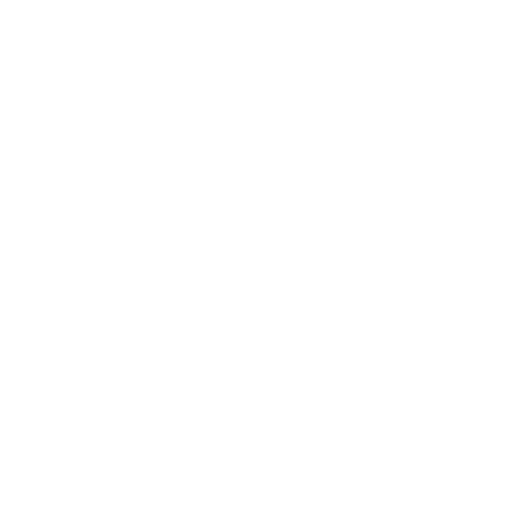
t = 0.00 s
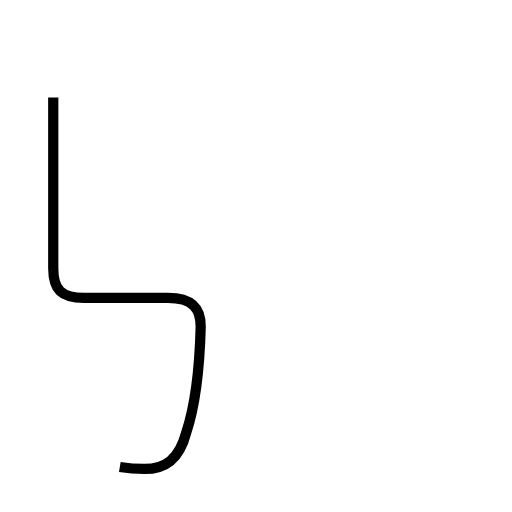
t = 1.60 s
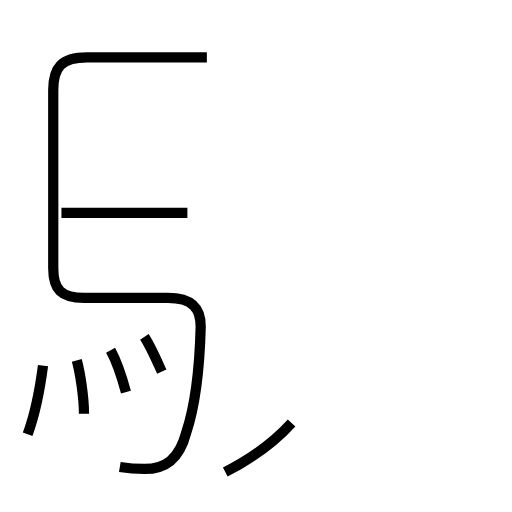
t = 3.36 s
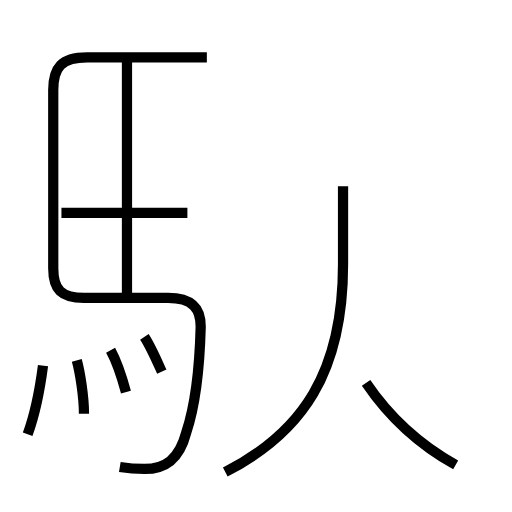
t = 5.14 s
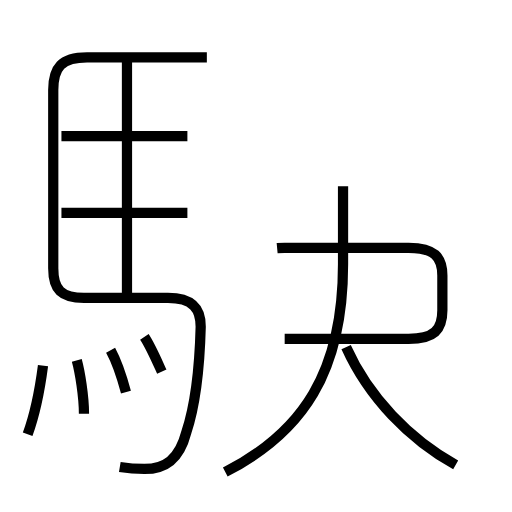
t = 6.78 s
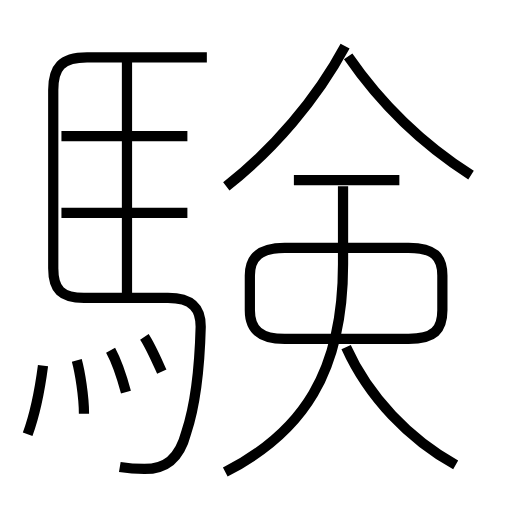
t = 8.52 s

The animated SVG that drew these frames (rendered in a browser with its animation timeline set to each time). Animation: 14 SMIL elements (animate=14); one cycle of 8.52 s.

<?xml version='1.0' encoding='utf-8'?>
<svg viewBox="0.0 -6.0 50.0 50.0" version="1.1" xmlns="http://www.w3.org/2000/svg"><rect x="-1000" y="-1000" width="2000" height="2000" stroke="white" fill="white" /><g style="fill:none;stroke:#000000;stroke-width:1"><path d="M 11.7 1.6 C 12.3 1.7 13.1 1.8 14.1 1.8 C 16.1 1.8 17.5 0.9 18.2 -1.8 C 19.1 -4.5 19.5 -8.3 19.6 -12.1 C 19.6 -13.8 18.9 -14.9 16.4 -14.9 L 8.2 -14.9 C 6.0 -14.9 5.2 -15.7 5.2 -17.8 L 5.2 -35.2 C 5.2 -37.4 6.0 -38.4 8.5 -38.4 L 20.2 -38.4 " transform="translate(0.0 38.0)" stroke-dasharray="71.28473897388787" stroke-dashoffset="71.28473897388787"><animate attributeName="stroke-dashoffset" from="71.28473897388787" to="0" dur="2.138542169216636s" begin="0s" fill="freeze" /></path><path d="M 2.7 -1.6 C 3.4 -3.5 3.9 -6.0 4.2 -8.3 " transform="translate(0.0 38.0)" stroke-dasharray="6.878832321531047" stroke-dashoffset="6.878832321531047"><animate attributeName="stroke-dashoffset" from="6.878832321531047" to="0" dur="0.2063649696459314s" begin="2.138542169216636s" fill="freeze" /></path><path d="M 8.2 -3.6 C 8.2 -5.3 7.8 -7.7 7.5 -8.8 " transform="translate(0.0 38.0)" stroke-dasharray="5.258123616055357" stroke-dashoffset="5.258123616055357"><animate attributeName="stroke-dashoffset" from="5.258123616055357" to="0" dur="0.15774370848166072s" begin="2.3449071388625673s" fill="freeze" /></path><path d="M 12.3 -5.7 C 11.9 -7.2 11.4 -8.7 10.8 -9.8 " transform="translate(0.0 38.0)" stroke-dasharray="4.3752954720066315" stroke-dashoffset="4.3752954720066315"><animate attributeName="stroke-dashoffset" from="4.3752954720066315" to="0" dur="0.13125886416019894s" begin="2.502650847344228s" fill="freeze" /></path><path d="M 15.8 -7.7 C 15.3 -8.8 14.7 -10.2 14.1 -11.1 " transform="translate(0.0 38.0)" stroke-dasharray="3.8051786992693217" stroke-dashoffset="3.8051786992693217"><animate attributeName="stroke-dashoffset" from="3.8051786992693217" to="0" dur="0.11415536097807964s" begin="2.633909711504427s" fill="freeze" /></path><path d="M 18.3 -23.2 L 6.0 -23.2 " transform="translate(0.0 38.0)" stroke-dasharray="12.3" stroke-dashoffset="12.3"><animate attributeName="stroke-dashoffset" from="12.3" to="0" dur="0.369s" begin="2.7480650724825066s" fill="freeze" /></path><path d="M 22.0 2.1 C 29.6 -1.8 33.5 -7.7 33.5 -18.2 L 33.5 -25.8 " transform="translate(0.0 38.0)" stroke-dasharray="32.39720113987988" stroke-dashoffset="32.39720113987988"><animate attributeName="stroke-dashoffset" from="32.39720113987988" to="0" dur="0.9719160341963965s" begin="3.1170650724825064s" fill="freeze" /></path><path d="M 12.4 -14.8 L 12.4 -38.0 " transform="translate(0.0 38.0)" stroke-dasharray="23.2" stroke-dashoffset="23.2"><animate attributeName="stroke-dashoffset" from="23.2" to="0" dur="0.696s" begin="4.088981106678903s" fill="freeze" /></path><path d="M 44.5 1.4 C 40.0 -1.1 36.0 -5.2 33.8 -10.1 " transform="translate(0.0 38.0)" stroke-dasharray="15.972012443953721" stroke-dashoffset="15.972012443953721"><animate attributeName="stroke-dashoffset" from="15.972012443953721" to="0" dur="0.4791603733186116s" begin="4.784981106678902s" fill="freeze" /></path><path d="M 18.3 -30.7 L 6.0 -30.7 " transform="translate(0.0 38.0)" stroke-dasharray="12.3" stroke-dashoffset="12.3"><animate attributeName="stroke-dashoffset" from="12.3" to="0" dur="0.369s" begin="5.264141479997514s" fill="freeze" /></path><path d="M 27.8 -10.9 L 39.9 -10.9 C 42.4 -10.9 43.2 -11.8 43.2 -13.7 L 43.2 -17.1 C 43.2 -18.9 42.4 -19.8 39.9 -19.8 L 27.8 -19.8 C 25.4 -19.8 24.4 -18.9 24.4 -17.1 L 24.4 -13.7 C 24.4 -11.8 25.4 -10.9 27.8 -10.9 Z " transform="translate(0.0 38.0)" stroke-dasharray="51.052106834848416" stroke-dashoffset="51.052106834848416"><animate attributeName="stroke-dashoffset" from="51.052106834848416" to="0" dur="1.5315632050454524s" begin="5.633141479997514s" fill="freeze" /></path><path d="M 39.0 -26.4 L 28.7 -26.4 " transform="translate(0.0 38.0)" stroke-dasharray="10.3" stroke-dashoffset="10.3"><animate attributeName="stroke-dashoffset" from="10.3" to="0" dur="0.309s" begin="7.164704685042967s" fill="freeze" /></path><path d="M 22.1 -25.8 C 26.7 -29.4 30.9 -34.3 33.7 -39.5 " transform="translate(0.0 38.0)" stroke-dasharray="18.073612658133893" stroke-dashoffset="18.073612658133893"><animate attributeName="stroke-dashoffset" from="18.073612658133893" to="0" dur="0.5422083797440168s" begin="7.473704685042967s" fill="freeze" /></path><path d="M 46.0 -26.9 C 41.3 -29.9 37.1 -34.0 34.0 -38.5" transform="translate(0.0 38.0)" stroke-dasharray="16.798498314200558" stroke-dashoffset="16.798498314200558"><animate attributeName="stroke-dashoffset" from="16.798498314200558" to="0" dur="0.5039549494260167s" begin="8.015913064786984s" fill="freeze" /></path></g></svg>
